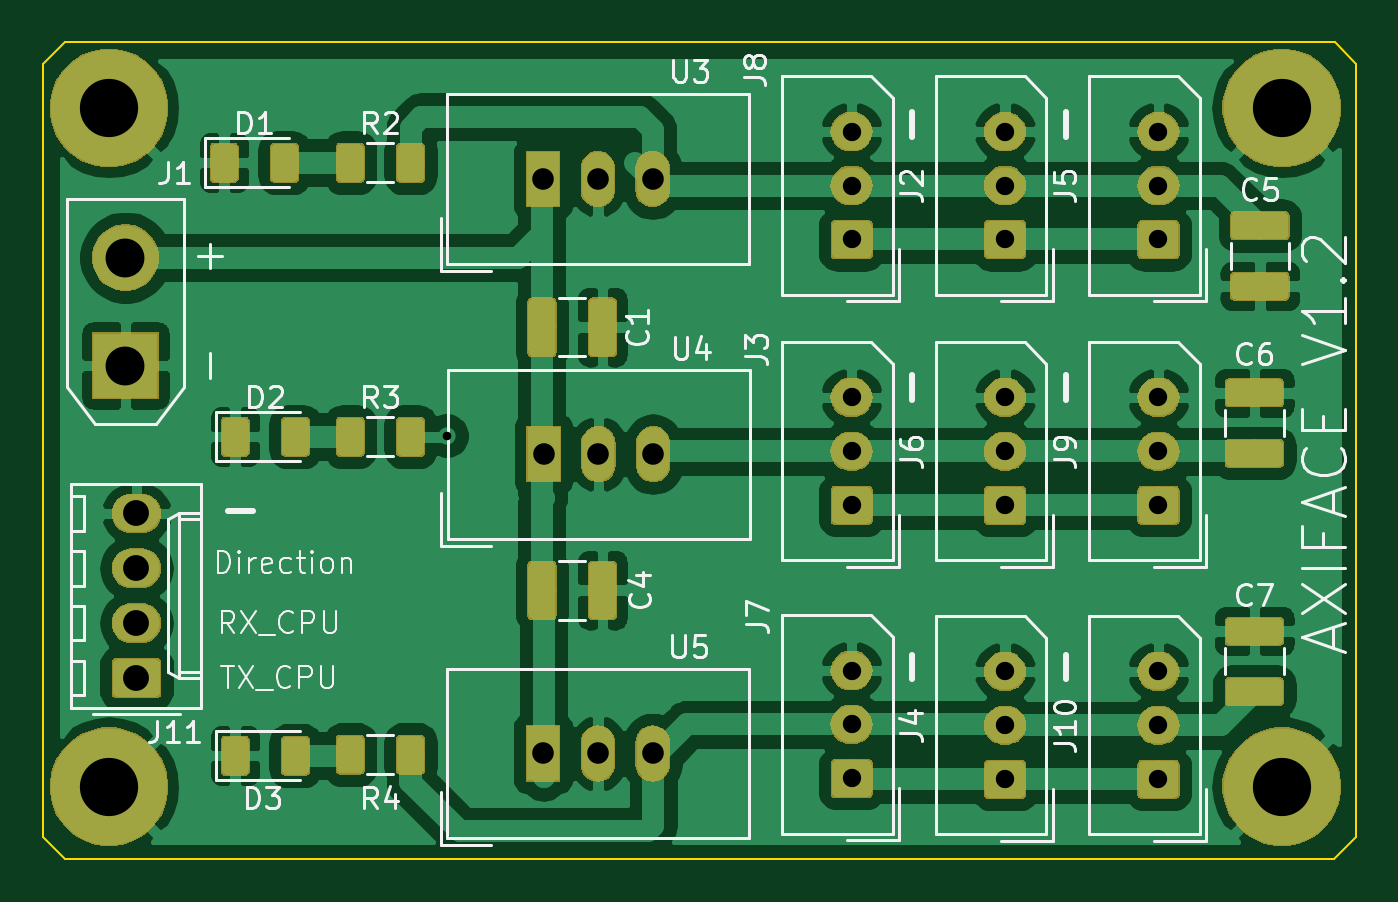
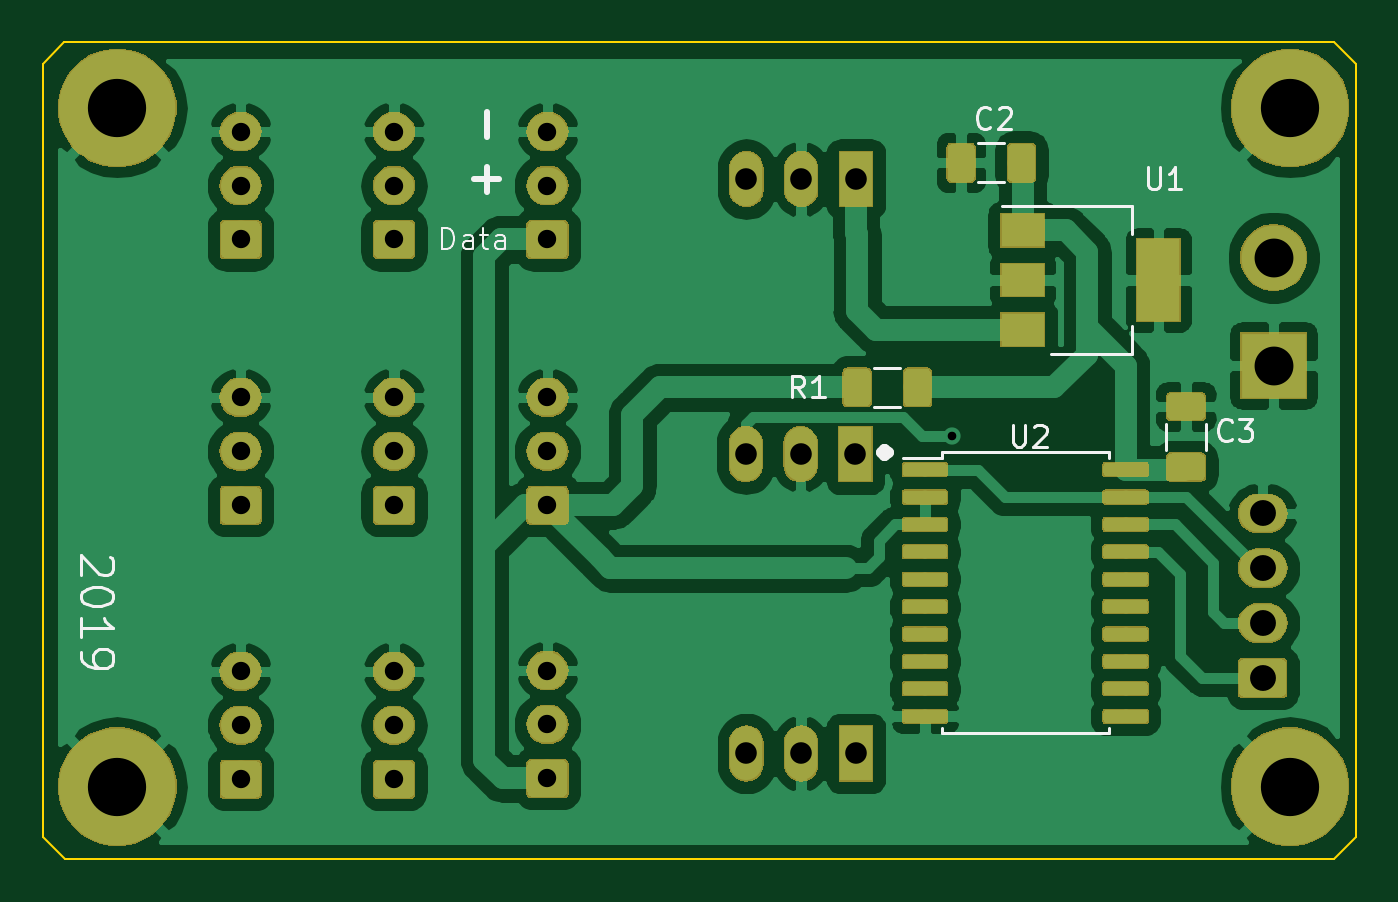
Circuit board: 11 layer files. Board 60.8 x 37.8 mm.
- bottom_copper: Axiface-B_Cu.gbr (179447 bytes)
- bottom_mask: Axiface-B_Mask.gbr (77768 bytes)
- paste: Axiface-B_Paste.gbr (48911 bytes)
- bottom_silk: Axiface-B_SilkS.gbr (7828 bytes)
- outline: Axiface-Edge_Cuts.gbr (922 bytes)
- top_copper: Axiface-F_Cu.gbr (173361 bytes)
- top_mask: Axiface-F_Mask.gbr (73266 bytes)
- paste: Axiface-F_Paste.gbr (41415 bytes)
- top_silk: Axiface-F_SilkS.gbr (29892 bytes)
- drill: Axiface-NPTH.drl (326 bytes)
- drill: Axiface-PTH.drl (1053 bytes)

=== bottom_copper: Axiface-B_Cu.gbr (179447 bytes, source omitted) ===
=== bottom_mask: Axiface-B_Mask.gbr (77768 bytes, source omitted) ===
=== paste: Axiface-B_Paste.gbr (48911 bytes, source omitted) ===
=== bottom_silk: Axiface-B_SilkS.gbr (7828 bytes, source omitted) ===
=== outline: Axiface-Edge_Cuts.gbr ===
G04 #@! TF.GenerationSoftware,KiCad,Pcbnew,5.1.2-f72e74a~84~ubuntu18.04.1*
G04 #@! TF.CreationDate,2019-08-25T12:51:37+02:00*
G04 #@! TF.ProjectId,Axiface,41786966-6163-4652-9e6b-696361645f70,rev?*
G04 #@! TF.SameCoordinates,Original*
G04 #@! TF.FileFunction,Profile,NP*
%FSLAX46Y46*%
G04 Gerber Fmt 4.6, Leading zero omitted, Abs format (unit mm)*
G04 Created by KiCad (PCBNEW 5.1.2-f72e74a~84~ubuntu18.04.1) date 2019-08-25 12:51:37*
%MOMM*%
%LPD*%
G04 APERTURE LIST*
%ADD10C,0.100000*%
G04 APERTURE END LIST*
D10*
X89646000Y-97790000D02*
X88646000Y-98790000D01*
X88646000Y-134636000D02*
X89646000Y-135636000D01*
X148479000Y-135636000D02*
X149479000Y-134610600D01*
X148500000Y-97790000D02*
X149479000Y-98790000D01*
X89646000Y-97790000D02*
X148500000Y-97790000D01*
X88646000Y-134636000D02*
X88646000Y-98790000D01*
X148479000Y-135636000D02*
X89646000Y-135636000D01*
X149479000Y-98790000D02*
X149479000Y-134610600D01*
M02*

=== top_copper: Axiface-F_Cu.gbr (173361 bytes, source omitted) ===
=== top_mask: Axiface-F_Mask.gbr (73266 bytes, source omitted) ===
=== paste: Axiface-F_Paste.gbr (41415 bytes, source omitted) ===
=== top_silk: Axiface-F_SilkS.gbr (29892 bytes, source omitted) ===
=== drill: Axiface-NPTH.drl ===
M48
; DRILL file {KiCad 5.1.2-f72e74a~84~ubuntu18.04.1} date dim. 25 août 2019 12:51:41 CEST
; FORMAT={-:-/ absolute / inch / decimal}
; #@! TF.CreationDate,2019-08-25T12:51:41+02:00
; #@! TF.GenerationSoftware,Kicad,Pcbnew,5.1.2-f72e74a~84~ubuntu18.04.1
; #@! TF.FileFunction,NonPlated,1,2,NPTH
FMAT,2
INCH
%
G90
G05
T0
M30

=== drill: Axiface-PTH.drl ===
M48
; DRILL file {KiCad 5.1.2-f72e74a~84~ubuntu18.04.1} date dim. 25 août 2019 12:51:41 CEST
; FORMAT={-:-/ absolute / inch / decimal}
; #@! TF.CreationDate,2019-08-25T12:51:41+02:00
; #@! TF.GenerationSoftware,Kicad,Pcbnew,5.1.2-f72e74a~84~ubuntu18.04.1
; #@! TF.FileFunction,Plated,1,2,PTH
FMAT,2
INCH
T1C0.0157
T2C0.0335
T3C0.0394
T4C0.0472
T5C0.0709
T6C0.1063
%
G90
G05
T1
X4.226Y-4.568
T2
X5.245Y-4.0131
X5.245Y-4.1116
X5.245Y-4.21
X5.525Y-4.4981
X5.525Y-4.5966
X5.525Y-4.695
X4.965Y-4.9966
X4.965Y-5.095
X4.965Y-5.1934
X4.965Y-4.0131
X4.965Y-4.1116
X4.965Y-4.21
X5.525Y-4.9981
X5.525Y-5.0966
X5.525Y-5.195
X5.525Y-4.0131
X5.525Y-4.1116
X5.525Y-4.21
X5.245Y-4.9981
X5.245Y-5.0966
X5.245Y-5.195
X5.245Y-4.4981
X5.245Y-4.5966
X5.245Y-4.695
X4.965Y-4.4981
X4.965Y-4.5966
X4.965Y-4.695
T3
X4.402Y-4.1
X4.502Y-4.1
X4.602Y-4.1
X4.402Y-5.148
X4.502Y-5.148
X4.602Y-5.148
X4.403Y-4.602
X4.503Y-4.602
X4.603Y-4.602
T4
X3.66Y-4.71
X3.66Y-4.81
X3.66Y-4.91
X3.66Y-5.01
T5
X3.64Y-4.2431
X3.64Y-4.44
T6
X3.61Y-3.97
X5.75Y-5.2085
X5.75Y-3.97
X3.61Y-5.2085
T0
M30
